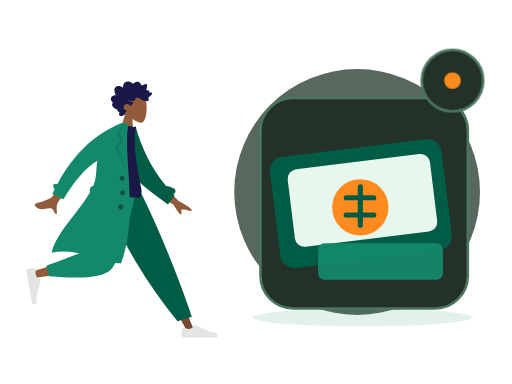
t = 0.00 s
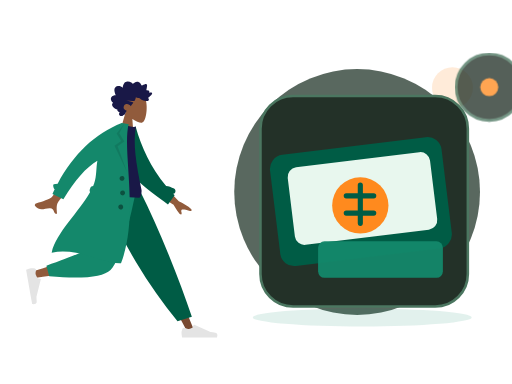
t = 0.70 s
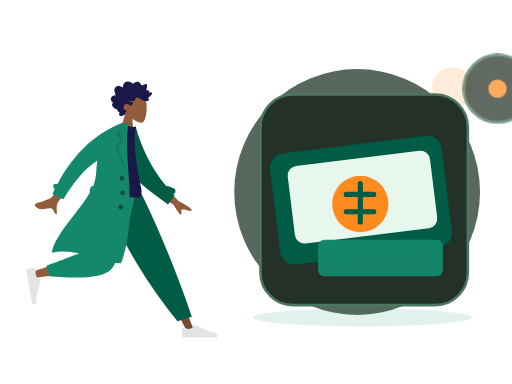
t = 1.05 s
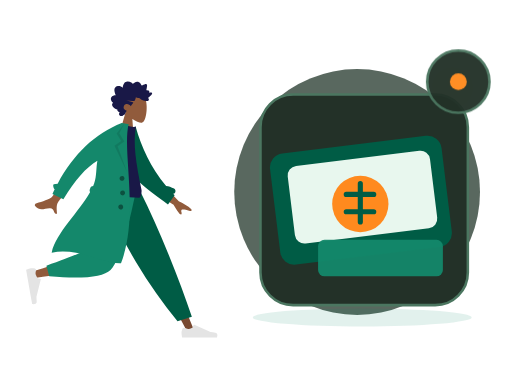
t = 1.75 s
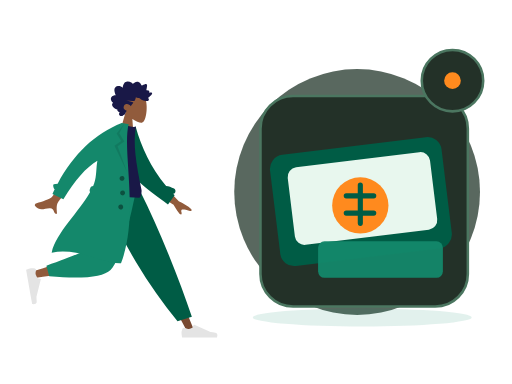
t = 2.10 s
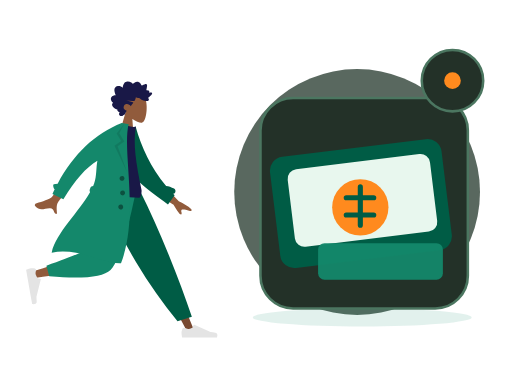
t = 2.80 s

The animated SVG that drew these frames (rendered in a browser with its animation timeline set to each time). Animation: 2 CSS @keyframes rules; one cycle of 2.80 s.

<?xml version="1.0" encoding="UTF-8"?>
<svg xmlns="http://www.w3.org/2000/svg" xmlns:xlink="http://www.w3.org/1999/xlink" width="800" height="600" viewBox="0 0 800 600" role="img" aria-labelledby="base-tender-title base-tender-desc" data-illustration="base-tender" data-base="BASE-TENDER" data-theme="dark" data-motion="on" data-requires-business-state="false" data-status="REVUE_VISUELLE_REQUISE">
<title id="base-tender-title">Tender — master</title><desc id="base-tender-desc">Illustration Zamurek. Géométrie vectorielle native. Famille BASE-TENDER. Sources Humaaans / IRA Design lorsque présentes. Pas de preuve transactionnelle.</desc>
<style><![CDATA[#base-tender-seal{transform-box:fill-box;transform-origin:center;animation:base-tender-hint 2s ease-in-out 1}#base-tender-device{transform-box:fill-box;transform-origin:center;animation:base-tender-float 2.8s ease-in-out 1}@keyframes base-tender-hint{0%,100%{scale:1;opacity:1}50%{scale:1.1;opacity:.72}}@keyframes base-tender-float{0%,100%{translate:0 0}50%{translate:0 -6px}}@media(prefers-reduced-motion:reduce){*{animation:none!important;transition:none!important}}]]></style>
<g id="base-tender-background" data-layer="decor">
<circle cx="558" cy="300" r="192" fill="#33453A" opacity=".81"/>
<ellipse cx="566" cy="496" rx="171" ry="14" fill="#14886B" opacity=".12"/>
<circle cx="707" cy="137" r="32" fill="#FF8A1E" opacity=".17"/>
<path d="M701 218l10 16 16 10-16 10-10 16-10-16-16-10 16-10z" fill="#D21868" opacity=".25"/></g>
<g id="base-tender-person" data-upstream="Humaaans" data-source="standing-4.svg"><svg x="9" y="89" width="355" height="445" viewBox="0 0 380 480" overflow="visible">
    
    <title>humaaans/standing-4</title>
    <desc>Created with Sketch.</desc>
    <g id="base-tender-person-node-0" data-part="part" stroke="none" stroke-width="1" fill="none" fill-rule="evenodd">
        <g id="base-tender-person-node-1" data-part="part" transform="translate(33.000000, 20.000000)">
            <g id="base-tender-person-node-2" data-part="head" transform="translate(174.354244, 59.765189) rotate(4.000000) translate(-174.354244, -59.765189) translate(103.501978, 5.532072)">
                <g id="base-tender-person-node-3" data-part="head" stroke-width="1" transform="translate(56.316359, 32.329762)" fill="#915B3C">
                    <path d="M8.61668863,35.9695996 C3.8111203,30.3288374 0.558611141,23.4160055 1.10210733,15.6699789 C2.66807119,-6.64848056 33.7361385,-1.73870383 39.7795208,9.52573796 C45.8229031,20.7901798 45.1047922,49.3633705 37.294259,51.3766405 C34.1794292,52.1795298 27.5439155,50.2127726 20.7905107,46.1421897 L25.0294931,76.1313749 L0,76.1313749 L8.61668863,35.9695996 Z"></path>
                </g>
                <path d="M99.4991371,40.5704108 C100.307567,39.7692754 100.748546,38.6257895 101.130011,37.5400019 C101.526162,36.4120821 101.911083,35.2725397 102.174096,34.0985442 C102.699643,31.7528363 102.704634,29.0552308 101.031237,27.2337892 C99.6891977,25.7731699 97.6755151,25.1180446 95.8170486,24.9756666 C94.5788709,24.8807134 93.3071925,25.0541198 92.1202736,25.4443101 C90.9426657,25.8313872 89.9275692,26.6028432 88.7859576,27.0816565 C88.742378,24.5538252 88.3093662,21.9088331 87.026937,19.7504373 C85.7928868,17.6737117 83.8253755,16.5083295 81.584676,16.2000169 C79.2848465,15.8836099 77.0138141,16.421782 74.95492,17.5351734 C74.4394526,17.8140142 73.9287847,18.106138 73.4400985,18.436762 C73.0308923,18.7136311 72.6054636,19.047057 72.1253206,19.1596518 C71.5900792,19.2853222 71.3247622,18.9761794 70.9768937,18.5856778 C70.5690313,18.1278268 70.1095262,17.724561 69.6232398,17.3670595 C67.473059,15.7865812 64.6519067,15.1367483 62.1608647,16.0841013 C61.0131098,16.5205748 59.8970316,17.2618326 59.118359,18.2832803 C58.4242538,19.1937935 57.9291363,20.6381203 56.971154,21.2724908 C56.5646354,21.5417844 56.2775287,21.1850093 55.9073905,20.9213196 C55.3514151,20.5251104 54.8211652,20.0879104 54.2584706,19.7024937 C53.4680872,19.1610009 52.6123345,18.7559709 51.6959159,18.5439606 C50.3543567,18.2335725 48.5004018,18.3063181 48.1168249,20.0634198 C47.9728396,20.7234225 48.0832283,21.4292934 48.1297836,22.0942773 C48.1936171,23.0073848 48.2602343,23.9201811 48.3395222,24.8319396 C48.3997081,25.5242161 48.4758283,26.1928321 48.606471,26.8726556 C48.6761599,27.2350345 48.8942496,27.9106034 48.7388415,28.2735011 C48.5446533,28.7270973 47.6483927,28.4692189 47.2654877,28.4849925 C46.5091808,28.5162285 45.7497063,28.6488517 45.0504176,28.972004 C44.5084569,29.2225145 43.938659,29.5909122 43.7099143,30.2121035 C43.5692886,30.5936806 43.6063409,30.985635 43.6727661,31.3782121 C43.752438,31.8493462 43.6613433,32.099234 43.6018293,32.5746228 C42.5860609,32.074432 39.0660999,30.9631161 38.623201,32.7835199 C38.4757601,33.3896639 38.8115338,34.0745724 39.0677317,34.5857632 C39.5170619,35.4823707 40.1061538,36.3018741 40.7083964,37.0833962 C41.9646203,38.7137898 43.4643713,40.1200315 45.0779668,41.3226686 C43.1874396,42.1631344 42.6939539,44.6421919 44.330779,46.1192074 C45.0534893,46.7713234 46.0251982,46.9165032 46.9368172,46.8747861 C47.2704792,46.8595313 47.7514862,46.7312666 48.0140194,46.78938 C48.155317,46.820616 48.3065976,46.9403712 48.5023216,46.9537581 C49.7888784,47.0418622 51.2412103,46.7318892 52.498874,46.4464069 C54.7398615,45.9377067 56.8614372,44.8759947 58.5939645,43.258988 C59.0383992,42.8442032 59.4055617,42.6054192 60.0037727,42.6115419 C60.5279753,42.6168344 61.0422908,42.7605614 61.5660134,42.7738445 C62.9517281,42.8092314 64.2011367,42.1317946 65.4878855,41.6808965 C65.5666934,43.4192151 66.0617149,45.3337419 66.7728104,46.8976163 C67.3526873,48.1728952 68.5636038,48.3582356 69.7534985,48.470104 C73.5585504,48.8281244 77.377041,48.4285944 81.1868925,48.4338869 C77.4988526,49.2675036 73.6878493,49.6110993 70.032542,50.5920751 C68.3802625,51.0353977 69.6419578,52.1489967 70.3484458,52.9209716 C71.5117512,54.1922033 72.376719,55.7672853 72.9766578,57.4266319 C74.7807938,55.0749051 77.9696846,53.5253515 80.7948685,54.2478262 C83.9164702,55.0459521 86.11455,59.2673754 84.1184336,62.3022465 C82.9595438,64.064018 80.8667652,64.7441529 79.1254068,65.5010806 C80.4838602,66.9134449 80.8124347,68.9994064 81.6300793,70.7565081 C82.0333342,71.6230211 82.5993885,72.6027516 83.5012165,72.904734 C83.8348785,73.0164986 84.2261346,73.0260458 84.4893398,73.2980375 C84.8154185,73.6347842 84.8930746,74.0112764 85.3094801,74.3007021 C86.9710707,75.4559144 89.56655,75.3668763 91.0393278,73.8593512 C92.371192,72.4959682 92.0246673,70.3385064 90.9123328,68.9562364 C92.6829682,68.2181956 95.9088152,67.2689747 95.205111,64.5104538 C99.0418397,64.2556886 108.357306,58.033191 103.207815,53.4862287 C106.033863,51.8890428 108.630206,47.9856869 106.814935,44.5448518 C105.417126,41.8952936 102.166321,40.7109208 99.4991371,40.5704108" id="base-tender-person-node-4" data-part="part" fill="#191847" transform="translate(73.002688, 45.365956) scale(-1, 1) translate(-73.002688, -45.365956) "></path>
            </g>
            <g id="base-tender-person-node-5" data-part="legs" transform="translate(0.000000, 203.717748)">
                <polygon id="base-tender-person-node-6" data-part="part" fill="#784931" points="135.576421 0 213.070248 129.55569 271.168323 239.084106 283.682133 239.084106 186.337993 5.30873359e-13"></polygon>
                <g id="base-tender-person-node-7" data-part="part" transform="translate(260.723886, 207.536214)" fill="#E4E4E4">
                    <path d="M2.79301173,26.4915537 C1.62626761,29.6061473 1.04289555,31.9365831 1.04289555,33.4828611 C1.04289555,35.3635003 1.35619618,38.1078205 1.98279745,41.7158218 C4.16447086,41.7158218 23.7715371,41.7158218 60.8039962,41.7158218 C62.3325506,36.662479 61.4501804,33.9343419 58.1568854,33.5314103 C54.8635904,33.1284788 52.1277943,32.7646639 49.9494971,32.4399656 L22.6099678,20.2518671 C22.0839009,20.0173438 21.4673207,20.2536867 21.2327974,20.7797536 C21.2287854,20.7887531 21.2249011,20.7978091 21.2211457,20.8069187 L19.4637818,25.069848 C16.415052,26.4923128 13.9376425,27.2035452 12.0315534,27.2035452 C10.4829012,27.2035452 8.34419941,26.5780944 5.61544804,25.3271928 L5.61545374,25.3271803 C4.56828164,24.8471405 3.33023177,25.3068921 2.85019196,26.3540642 C2.82950154,26.3991988 2.81042931,26.4450579 2.79301173,26.4915537 Z" id="base-tender-person-node-8" data-part="part"></path>
                </g>
                <path d="M255.032865,221.545314 L279.165526,214.245045 C268.59235,182.636952 255.63342,147.853404 240.288738,109.894402 C224.944056,71.9353994 208.464438,35.3039322 190.849885,2.84217094e-14 L122.69048,2.84217094e-14 C142.274076,44.6578531 163.035313,85.2352452 184.974193,121.732176 C206.913072,158.229107 230.265963,191.500153 255.032865,221.545314 Z" id="base-tender-person-node-9" data-part="part" fill="#005C45"></path>
                <path d="M130.483574,2.84217094e-14 C123.169612,45.5267591 109.062982,103.692464 107.731697,105.487475 C106.844173,106.684149 74.8930942,117.390616 11.8784597,137.606876 L14.5815936,148.641752 C89.7263975,137.799641 129.321301,129.387885 133.366303,123.406484 C139.433807,114.434384 169.729671,43.5545895 181.463825,2.84217094e-14 L130.483574,2.84217094e-14 Z" id="base-tender-person-node-10" data-part="part" fill="#915B3C"></path>
                <path d="M34.0291683,128.068071 L38.7904444,145.840535 C94.9943795,150.76997 129.431772,147.208144 142.102622,135.155056 C154.773471,123.101968 169.2145,78.0502828 185.425707,-1.13686838e-13 L120.431644,-1.13686838e-13 C110.160605,63.9126794 104.418425,97.2105109 103.205106,99.8934944 C101.991786,102.576478 78.9331404,111.968003 34.0291683,128.068071 Z" id="base-tender-person-node-11" data-part="part" fill="#14886B"></path>
                <g id="base-tender-person-node-12" data-part="part" transform="translate(25.550941, 160.605914) rotate(80.000000) translate(-25.550941, -160.605914) translate(-6.257373, 139.748003)" fill="#E4E4E4">
                    <path d="M2.79301173,26.4915537 C1.62626761,29.6061473 1.04289555,31.9365831 1.04289555,33.4828611 C1.04289555,35.3635003 1.35619618,38.1078205 1.98279745,41.7158218 C4.16447086,41.7158218 23.7715371,41.7158218 60.8039962,41.7158218 C62.3325506,36.662479 61.4501804,33.9343419 58.1568854,33.5314103 C54.8635904,33.1284788 52.1277943,32.7646639 49.9494971,32.4399656 L22.6099678,20.2518671 C22.0839009,20.0173438 21.4673207,20.2536867 21.2327974,20.7797536 C21.2287854,20.7887531 21.2249011,20.7978091 21.2211457,20.8069187 L19.4637818,25.069848 C16.415052,26.4923128 13.9376425,27.2035452 12.0315534,27.2035452 C10.4829012,27.2035452 8.34419941,26.5780944 5.61544804,25.3271928 L5.61545374,25.3271803 C4.56828164,24.8471405 3.33023177,25.3068921 2.85019196,26.3540642 C2.82950154,26.3991988 2.81042931,26.4450579 2.79301173,26.4915537 Z" id="base-tender-person-node-13" data-part="part"></path>
                </g>
            </g>
            <g id="base-tender-person-node-14" data-part="body" transform="translate(157.291764, 189.723885) rotate(10.000000) translate(-157.291764, -189.723885) translate(23.922792, 92.208568)">
                <path d="M206.173124,94.1153146 L237.654616,120.804733 C246.485384,123.862803 253.793796,127.410328 259.579851,131.447309 C260.915433,132.846883 262.455388,135.5998 256.571267,134.73118 C250.687146,133.862559 244.458869,133.213532 243.501485,135.174285 C242.5441,137.135038 245.955361,139.798484 244.114915,142.405686 C242.88795,144.14382 238.009153,139.229219 229.478524,127.661882 L197.569051,111.736722 L206.173124,94.1153146 Z M56.7072446,73.4638943 L74.7971874,78.0625522 C50.5815452,118.773292 37.6318712,140.288454 35.9481654,142.60804 C32.1598272,147.827109 34.9113156,157.9002 35.846123,163.177813 C28.1748426,164.545256 31.7616574,153.29197 22.045982,155.171625 C13.1779641,156.887287 5.46312053,162.07869 -2.3052584,154.124844 C-3.26033494,153.146965 -3.84342212,150.216288 -0.344007547,148.912227 C8.37431034,145.663337 21.331407,139.403357 23.5143959,136.82375 C26.4912913,133.305996 37.5555742,112.186044 56.7072446,73.4638943 Z" id="base-tender-person-node-15" data-part="part" fill="#915B3C" transform="translate(128.887550, 118.378653) rotate(-4.000000) translate(-128.887550, -118.378653) "></path>
                <path d="M212.041997,91.4388947 C216.322135,91.1316164 220.977876,91.840669 225.96947,93.5225255 C228.425683,94.3501164 229.745942,97.0121652 228.918351,99.468378 C228.437693,100.894926 227.338238,101.938296 226.019703,102.400243 C226.974814,103.097038 227.938387,103.789986 228.910523,104.479018 L220.518159,121.611657 C185.202658,104.00331 152.009465,90.7275746 136.884063,61.6576093 C131.807586,51.9009775 133.525829,18.7598762 133.041282,6.70328273 L144.195079,2.12901314 C159.743039,34.2677247 180.784924,65.1009176 212.041997,91.4388947 Z" id="base-tender-person-node-16" data-part="part" fill="#005C45"></path>
                <path d="M93.8605991,118.795966 C126.647489,122.397786 152.454369,122.397786 171.281237,118.795966 C173.613759,118.349724 173.511327,108.294692 172.429622,105.548568 C155.584668,62.7842666 144.503922,31.478793 144.503922,1.7756729 C141.413084,3.39017178 136.003828,3.63212462 128.276152,2.50153141 C107.508141,33.1115518 97.9618253,68.2330479 93.8605991,118.795966 Z" id="base-tender-person-node-17" data-part="part" fill="#191847"></path>
                <path d="M87.7686047,123.851994 C86.6551335,122.804333 86.0746685,121.23383 86.3599826,119.615734 L86.9032734,116.534579 C87.2714462,114.446567 88.9672349,112.926105 90.9694489,112.688237 C91.3194625,111.123614 91.6212422,109.569477 91.8704803,108.02672 C93.9758723,94.9945677 90.3786992,82.2161192 90.5476353,69.6676184 C73.7777663,83.9755631 58.7338752,108.681389 45.4159618,143.785095 L25.7190162,137.989136 C26.4705662,135.197044 27.2490397,132.439245 28.0544368,129.715738 C25.7810093,128.424203 23.124502,122.504744 25.0363804,121.514185 C27.0109281,120.491156 29.1027284,119.771114 31.3056195,119.347312 C49.3658661,64.9506232 78.8998655,25.168186 119.907618,-3.99680289e-13 L125.540937,-3.94351218e-13 L131.768209,-1.0658141e-14 C128.276152,46.1801869 176.509698,147.001238 159.761787,233.106043 C128.805794,240.019061 84.6121081,218.510359 41.593608,235.694393 C43.1943273,201.019067 75.2586187,160.283448 87.7686085,123.851985 Z" id="base-tender-person-node-18" data-part="part" fill="#14886B"></path>
                <polygon id="base-tender-person-node-19" data-part="part" fill-opacity="0.1" fill="#000000" points="124.214865 1.04289555 118.834405 17.5888976 129.669457 29.9926784 119.877301 39.740063 143.567348 80.302957 114.597103 39.8211017 124.214865 29.9926784 114.597103 19.0312358"></polygon>
                <path d="M136.619317,95.9463902 C134.315415,95.9463902 132.447734,94.0787093 132.447734,91.774808 C132.447734,89.4709068 134.315415,87.6032259 136.619317,87.6032259 C138.923218,87.6032259 140.790899,89.4709068 140.790899,91.774808 C140.790899,94.0787093 138.923218,95.9463902 136.619317,95.9463902 Z M141.833794,119.932988 C139.529893,119.932988 137.662212,118.065307 137.662212,115.761406 C137.662212,113.457504 139.529893,111.589823 141.833794,111.589823 C144.137695,111.589823 146.005376,113.457504 146.005376,115.761406 C146.005376,118.065307 144.137695,119.932988 141.833794,119.932988 Z M142.87669,143.919585 C140.572789,143.919585 138.705108,142.051904 138.705108,139.748003 C138.705108,137.444102 140.572789,135.576421 142.87669,135.576421 C145.180591,135.576421 147.048272,137.444102 147.048272,139.748003 C147.048272,142.051904 145.180591,143.919585 142.87669,143.919585 Z" id="base-tender-person-node-20" data-part="part" fill-opacity="0.4" fill="#000000"></path>
            </g>
        </g>
    </g>
</svg></g>
<g id="base-tender-device" data-layer="object" transform="translate(407 153)">
<rect x="0" y="0" width="324" height="329" rx="51" fill="#233128" stroke="#4B7660" stroke-width="4"/>
<g id="base-tender-object-geometry" transform="translate(1 16)"><rect x="21" y="62" width="270" height="175" rx="22" fill="#005C45" transform="rotate(-7 152 150)"/><rect x="47" y="84" width="224" height="122" rx="15" fill="#E8F7EE" transform="rotate(-7 152 150)"/><circle cx="155" cy="155" r="44" fill="#FF8A1E"/><path d="M155 123v60m-22-43h43m-43 27h43" stroke="#005C45" stroke-width="8" stroke-linecap="round"/><rect x="89" y="211" width="195" height="57" rx="10" fill="#14886B" opacity=".95"/></g>
</g>

<g id="base-tender-seal" data-layer="contextual-accessory" transform="translate(707 126)">
<circle r="48" fill="#233128" stroke="#4B7660" stroke-width="4"/>
<g id="base-tender-context-symbol"><circle r="13" fill="#FF8A1E"/></g></g>
</svg>
